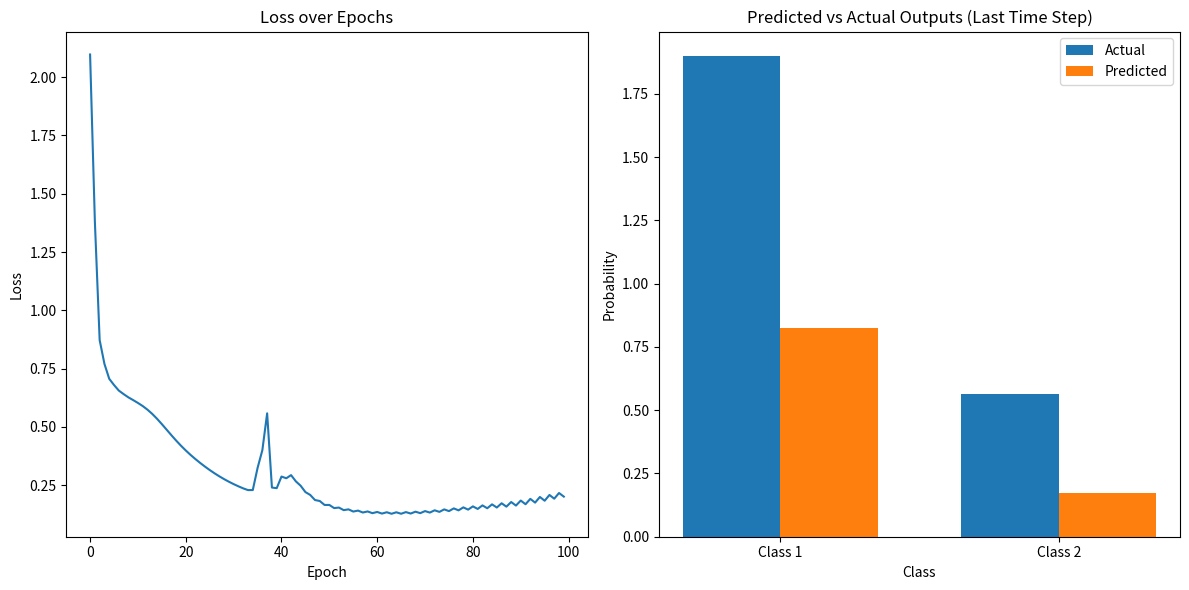

The script that saved this image:
import numpy as np
import matplotlib.pyplot as plt

class SimpleGRU:
    def __init__(self, input_size, hidden_size, output_size):
        self.input_size = input_size
        self.hidden_size = hidden_size
        self.output_size = output_size

        # Initialize weights and biases
        self.W_z = np.random.randn(hidden_size, input_size)
        self.U_z = np.random.randn(hidden_size, hidden_size)
        self.b_z = np.zeros((hidden_size, 1))
        
        self.W_r = np.random.randn(hidden_size, input_size)
        self.U_r = np.random.randn(hidden_size, hidden_size)
        self.b_r = np.zeros((hidden_size, 1))
        
        self.W_h = np.random.randn(hidden_size, input_size)
        self.U_h = np.random.randn(hidden_size, hidden_size)
        self.b_h = np.zeros((hidden_size, 1))
        
        self.W_y = np.random.randn(output_size, hidden_size)
        self.b_y = np.zeros((output_size, 1))

    def sigmoid(self, x):
        return 1 / (1 + np.exp(-x))
    
    def tanh(self, x):
        return np.tanh(x)
    
    def softmax(self, x):
        exp_x = np.exp(x - np.max(x))
        return exp_x / exp_x.sum(axis=0, keepdims=True)

    def forward(self, x):
        T = len(x)
        h_prev = np.zeros((self.hidden_size, 1))  # Initial hidden state
        h_list = []  # Stores previous h for each time step
        z_list = []
        r_list = []
        h_tilde_list = []
        y_list = []

        for t in range(T):
            x_t = x[t].reshape(-1, 1)

            # Update gate
            z = self.sigmoid(np.dot(self.W_z, x_t) + np.dot(self.U_z, h_prev) + self.b_z)
            z_list.append(z)

            # Reset gate
            r = self.sigmoid(np.dot(self.W_r, x_t) + np.dot(self.U_r, h_prev) + self.b_r)
            r_list.append(r)

            # Candidate hidden state
            h_tilde = self.tanh(np.dot(self.W_h, x_t) + np.dot(self.U_h, r * h_prev) + self.b_h)
            h_tilde_list.append(h_tilde)

            # Hidden state update
            h = (1 - z) * h_prev + z * h_tilde

            # Output
            y = np.dot(self.W_y, h) + self.b_y
            y_list.append(y)

            # Store previous h for this time step
            h_list.append(h_prev)
            h_prev = h  # Update h_prev for next time step

        return y_list, h_list, z_list, r_list, h_tilde_list

    def backward(self, x, y_list, target, h_list, z_list, r_list, h_tilde_list):
        T = len(x)
        dW_z = np.zeros_like(self.W_z)
        dU_z = np.zeros_like(self.U_z)
        db_z = np.zeros_like(self.b_z)
        
        dW_r = np.zeros_like(self.W_r)
        dU_r = np.zeros_like(self.U_r)
        db_r = np.zeros_like(self.b_r)
        
        dW_h = np.zeros_like(self.W_h)
        dU_h = np.zeros_like(self.U_h)
        db_h = np.zeros_like(self.b_h)
        
        dW_y = np.zeros_like(self.W_y)
        db_y = np.zeros_like(self.b_y)
        
        dh_next = np.zeros((self.hidden_size, 1))

        for t in reversed(range(T)):
            x_t = x[t].reshape(-1, 1)
            target_t = target[t].reshape(-1, 1)
            y = y_list[t]
            h_prev = h_list[t]
            z = z_list[t]
            r = r_list[t]
            h_tilde = h_tilde_list[t]

            # Output gradient
            dy = y - target_t
            dW_y += np.dot(dy, h_prev.T)
            db_y += dy

            # Gradient from output to hidden state
            dh = np.dot(self.W_y.T, dy) + dh_next

            # Gradients for h_tilde and h_prev
            dh_prev = dh * (1 - z)
            dh_tilde = dh * z

            # Gradient for h_tilde
            dh_tanh = dh_tilde * (1 - h_tilde ** 2)
            dW_h += np.dot(dh_tanh, x_t.T)
            dU_h += np.dot(dh_tanh, (r * h_prev).T)
            db_h += dh_tanh

            # Gradient for r
            dr = np.dot(self.U_h.T, dh_tanh) * h_prev
            dr_sigmoid = dr * r * (1 - r)
            dW_r += np.dot(dr_sigmoid, x_t.T)
            dU_r += np.dot(dr_sigmoid, h_prev.T)
            db_r += dr_sigmoid

            # Gradient for z
            dz = dh * (h_tilde - h_prev)
            dz_sigmoid = dz * z * (1 - z)
            dW_z += np.dot(dz_sigmoid, x_t.T)
            dU_z += np.dot(dz_sigmoid, h_prev.T)
            db_z += dz_sigmoid

            # Update dh_next for previous time step
            dh_next = dh_prev + np.dot(self.U_z.T, dz_sigmoid) + np.dot(self.U_r.T, dr_sigmoid)

        return dW_z, dU_z, db_z, dW_r, dU_r, db_r, dW_h, dU_h, db_h, dW_y, db_y

    def update_parameters(self, dW_z, dU_z, db_z, dW_r, dU_r, db_r, dW_h, dU_h, db_h, dW_y, db_y, learning_rate):
        self.W_z -= learning_rate * dW_z
        self.U_z -= learning_rate * dU_z
        self.b_z -= learning_rate * db_z
        
        self.W_r -= learning_rate * dW_r
        self.U_r -= learning_rate * dU_r
        self.b_r -= learning_rate * db_r
        
        self.W_h -= learning_rate * dW_h
        self.U_h -= learning_rate * dU_h
        self.b_h -= learning_rate * db_h
        
        self.W_y -= learning_rate * dW_y
        self.b_y -= learning_rate * db_y

    def predict(self, x):
        y_list, _, _, _, _ = self.forward(x)
        predictions = [self.softmax(y) for y in y_list]
        return predictions

    def visualize(self, loss_history, predictions, targets):
        plt.figure(figsize=(12, 6))

        # Plot loss over epochs
        plt.subplot(1, 2, 1)
        plt.plot(loss_history)
        plt.title('Loss over Epochs')
        plt.xlabel('Epoch')
        plt.ylabel('Loss')

        # Plot predicted vs actual outputs for the last time step
        plt.subplot(1, 2, 2)
        last_prediction = predictions[-1].flatten()
        last_target = targets[-1].flatten()
        
        x_labels = [f'Class {i+1}' for i in range(len(last_target))]
        x = np.arange(len(last_target))
        width = 0.35
        
        plt.bar(x - width/2, last_target, width, label='Actual')
        plt.bar(x + width/2, last_prediction, width, label='Predicted')
        
        plt.title('Predicted vs Actual Outputs (Last Time Step)')
        plt.xlabel('Class')
        plt.ylabel('Probability')
        plt.xticks(x, x_labels)
        plt.legend()
        
        plt.tight_layout()
        plt.show()

# Example usage
input_size = 4
hidden_size = 3
output_size = 2

gru = SimpleGRU(input_size, hidden_size, output_size)

# Generate random data
sequence_length = 5
data = [np.random.randn(input_size) for _ in range(sequence_length)]
target = [np.random.randn(output_size) for _ in range(sequence_length)]

# Training loop example
loss_history = []
learning_rate = 0.1
epochs = 100

for epoch in range(epochs):
    # Forward pass
    y_list, h_list, z_list, r_list, h_tilde_list = gru.forward(data)
    
    # Calculate loss (mean squared error)
    loss = 0
    for t in range(sequence_length):
        loss += np.mean((y_list[t] - target[t].reshape(-1, 1))**2)
    loss /= sequence_length
    loss_history.append(loss)
    
    # Backward pass
    dW_z, dU_z, db_z, dW_r, dU_r, db_r, dW_h, dU_h, db_h, dW_y, db_y = gru.backward(data, y_list, target, h_list, z_list, r_list, h_tilde_list)
    
    # Update weights and biases
    gru.update_parameters(dW_z, dU_z, db_z, dW_r, dU_r, db_r, dW_h, dU_h, db_h, dW_y, db_y, learning_rate)

# Make predictions
predictions = gru.predict(data)

# Visualize results
gru.visualize(loss_history, predictions, target)